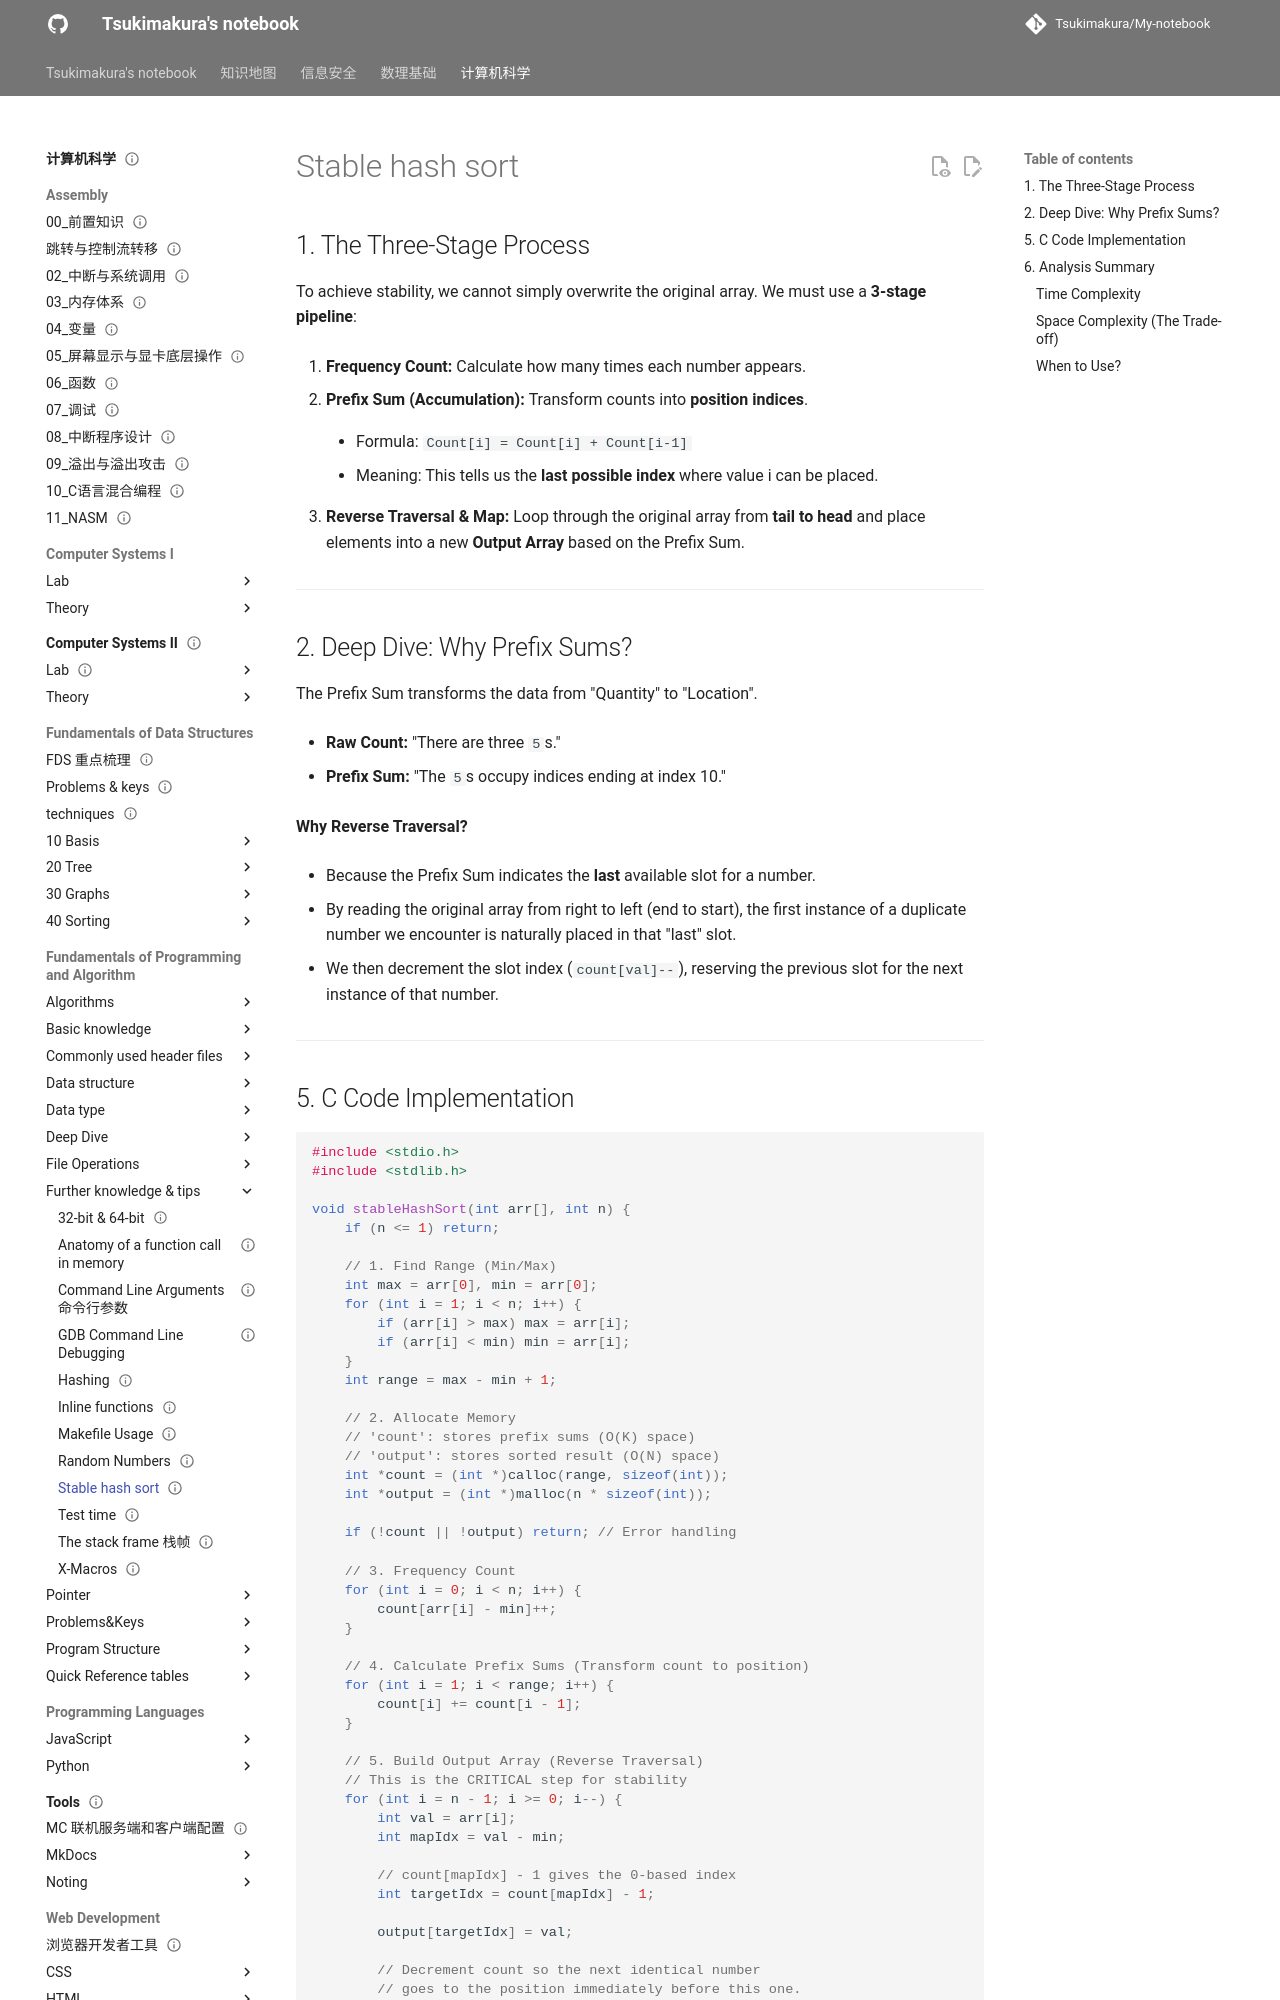

repository: Tsukimakura/My-notebook · page: 计算机科学/Fundamentals of Programming and Algorithm/Further knowledge & tips/Stable hash sort/index.html · generator: mkdocs

---
title: "Stable hash sort"
status: draft
tags: [cs]
created: null
updated: 2026-10-06
sources: []
---

# Stable hash sort

## 1. The Three-Stage Process

To achieve stability, we cannot simply overwrite the original array. We must use a **3-stage pipeline**:

1. **Frequency Count:** Calculate how many times each number appears.

2. **Prefix Sum (Accumulation):** Transform counts into **position indices**.

    - Formula: `Count[i] = Count[i] + Count[i-1]`

    - Meaning: This tells us the **last possible index** where value i can be placed.

3. **Reverse Traversal & Map:** Loop through the original array from **tail to head** and place elements into a new **Output Array** based on the Prefix Sum.

---

## 2. Deep Dive: Why Prefix Sums?

The Prefix Sum transforms the data from "Quantity" to "Location".

- **Raw Count:** "There are three `5`s."

- **Prefix Sum:** "The `5`s occupy indices ending at index 10."

**Why Reverse Traversal?**

- Because the Prefix Sum indicates the **last** available slot for a number.

- By reading the original array from right to left (end to start), the first instance of a duplicate number we encounter is naturally placed in that "last" slot.

- We then decrement the slot index (`count[val]--`), reserving the previous slot for the next instance of that number.

---
